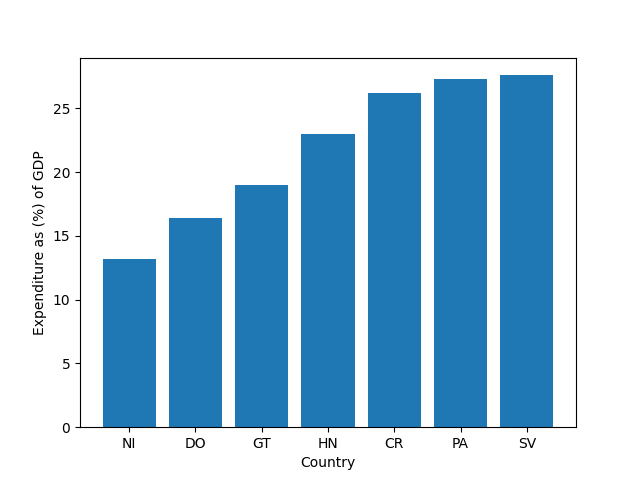

Data behind this chart, as committed beside it:
year, G_X_G01_GDP_PT, country, obs_code
1991, 20.78, CR, 1991CR
1992, 21.64, CR, 1992CR
1993, 24.53, CR, 1993CR
1994, 19.03, CR, 1994CR
1995, 17.21, CR, 1995CR
1996, 18.67, CR, 1996CR
1997, 19.39, CR, 1997CR
1998, 19.42, CR, 1998CR
1999, 23.32, CR, 1999CR
2000, 22.1, CR, 2000CR
2001, 25.07, CR, 2001CR
2002, 26.81, CR, 2002CR
2003, 26.44, CR, 2003CR
2004, 25.54, CR, 2004CR
2005, 23.61, CR, 2005CR
2006, 24.39, CR, 2006CR
2007, 24.45, CR, 2007CR
2008, 26.41, CR, 2008CR
2009, 28.35, CR, 2009CR
2010, 26.46, CR, 2010CR
2011, 25.91, CR, 2011CR
2012, 26.36, CR, 2012CR
2013, 29.58, CR, 2013CR
2014, 27.64, CR, 2014CR
2015, 26.02, CR, 2015CR
2016, 27.38, CR, 2016CR
2017, 26.86, CR, 2017CR
2018, 26.16, CR, 2018CR
2019, 25.72, CR, 2019CR
2020, 28, CR, 2020CR
2021, 27.77, CR, 2021CR
2022, 27.64, CR, 2022CR
2023, 26.44, CR, 2023CR
2024, 26.21, CR, 2024CR
2025, 26.19, CR, 2025CR
2026, 26.27, CR, 2026CR
2027, 26.35, CR, 2027CR
2001, 19.23, SV, 2001SV
2002, 18.73, SV, 2002SV
2003, 20.88, SV, 2003SV
2004, 20.82, SV, 2004SV
2005, 21.27, SV, 2005SV
2006, 21.35, SV, 2006SV
2007, 21.48, SV, 2007SV
2008, 21.88, SV, 2008SV
2009, 22.74, SV, 2009SV
2010, 22.59, SV, 2010SV
2011, 23.53, SV, 2011SV
2012, 24.08, SV, 2012SV
2013, 24.2, SV, 2013SV
2014, 24.59, SV, 2014SV
2015, 25.34, SV, 2015SV
2016, 26.75, SV, 2016SV
2017, 27.26, SV, 2017SV
2018, 27.63, SV, 2018SV
2019, 27.84, SV, 2019SV
2020, 28.97, SV, 2020SV
2021, 29.99, SV, 2021SV
2022, 27.13, SV, 2022SV
2023, 27.35, SV, 2023SV
... 173 more rows
